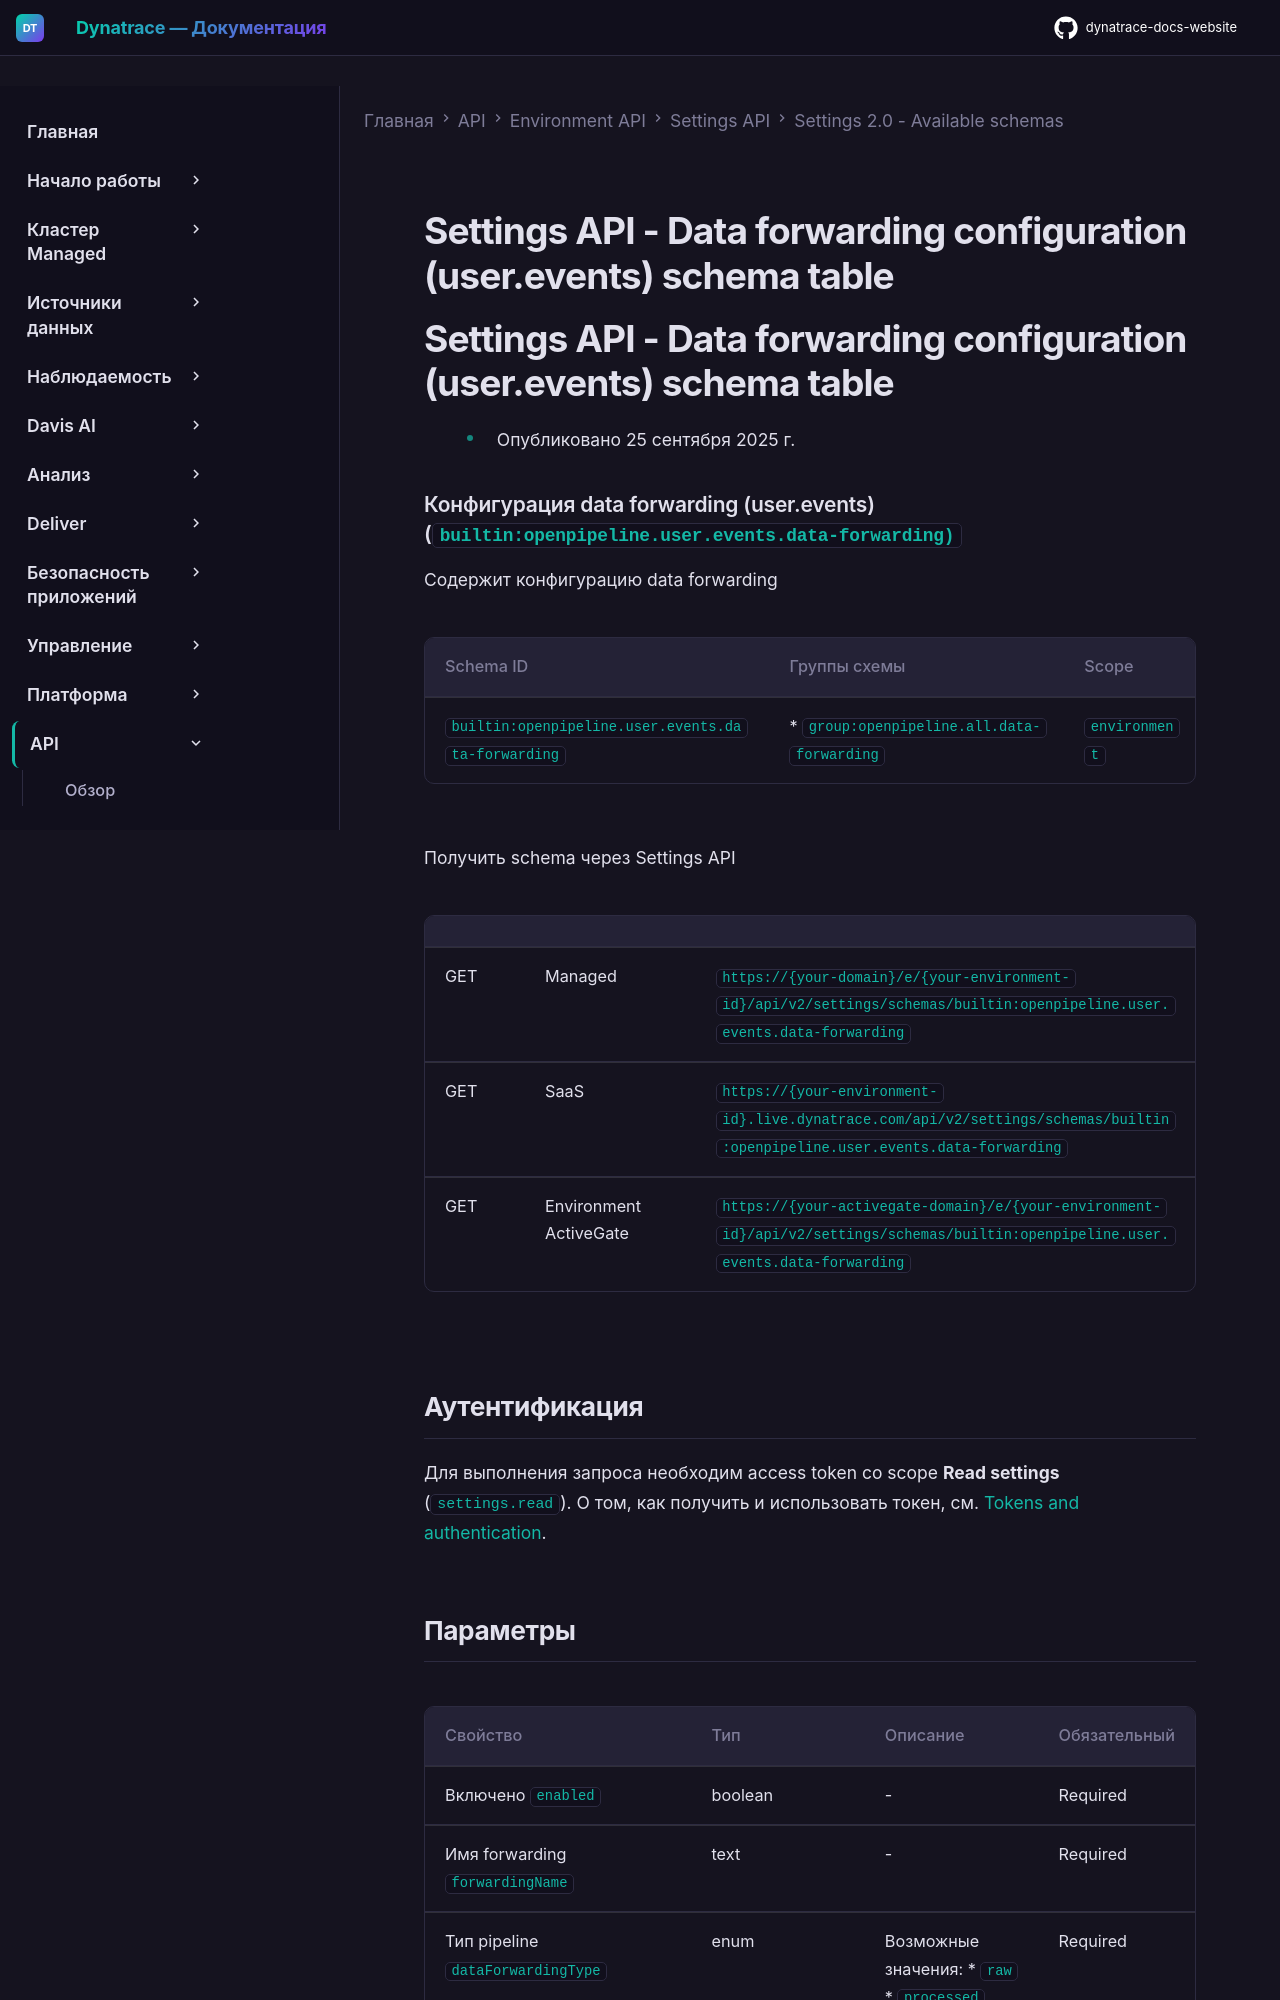

repository: Yerkebulan-Ardabayev/dynatrace-docs-website · page: managed-ru/dynatrace-api/environment-api/settings/schemas/builtin-openpipeline-user-events-data-forwarding/index.html · generator: mkdocs

---
title: Settings API - Data forwarding configuration (user.events) schema table
source: https://docs.dynatrace.com/managed/dynatrace-api/environment-api/settings/schemas/builtin-openpipeline-user-events-data-forwarding
scraped: 2026-05-12T11:41:01.045838
---

# Settings API - Data forwarding configuration (user.events) schema table

# Settings API - Data forwarding configuration (user.events) schema table

* Опубликовано 25 сентября 2025 г.

### Конфигурация data forwarding (user.events) (`builtin:openpipeline.user.events.data-forwarding)`

Содержит конфигурацию data forwarding

| Schema ID | Группы схемы | Scope |
| --- | --- | --- |
| `builtin:openpipeline.user.events.data-forwarding` | * `group:openpipeline.all.data-forwarding` | `environment` |

Получить schema через Settings API

|  |  |  |
| --- | --- | --- |
| GET | Managed | `https://{your-domain}/e/{your-environment-id}/api/v2/settings/schemas/builtin:openpipeline.user.events.data-forwarding` |
| GET | SaaS | `https://{your-environment-id}.live.dynatrace.com/api/v2/settings/schemas/builtin:openpipeline.user.events.data-forwarding` |
| GET | Environment ActiveGate | `https://{your-activegate-domain}/e/{your-environment-id}/api/v2/settings/schemas/builtin:openpipeline.user.events.data-forwarding` |
